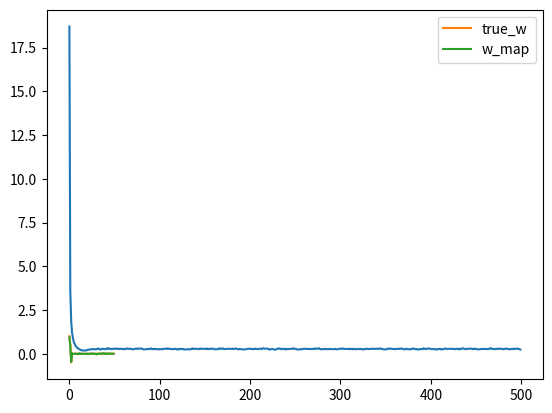

The script that saved this image:
import numpy as np
import matplotlib.pyplot as plt

N = 50
D = 50

X = (np.random.random((N, D)) - 0.5) * 10 # random data

true_w = np.array([1, 0.5, -0.5] + [0] * (D-3))
Y = X.dot(true_w) + np.random.randn(N)*0.5 #gaussian random noise

# do gradient descent
costs = []
w = np.random.randn(D) / np.sqrt(D)
lr = 0.001

l1 = 10.0 # lambda hyperparameter

for i in range(500):
    Yhat = X.dot(w)
    delta = Yhat - Y
    w = w - lr * (X.T.dot(delta) + l1*np.sign(w))

    mse = delta.dot(delta) / N 
    costs.append(mse)

plt.plot(costs)
plt.show()

print("final w: ", w)

plt.plot(true_w, label='true_w')
plt.plot(w, label='w_map')
plt.legend()
plt.show()